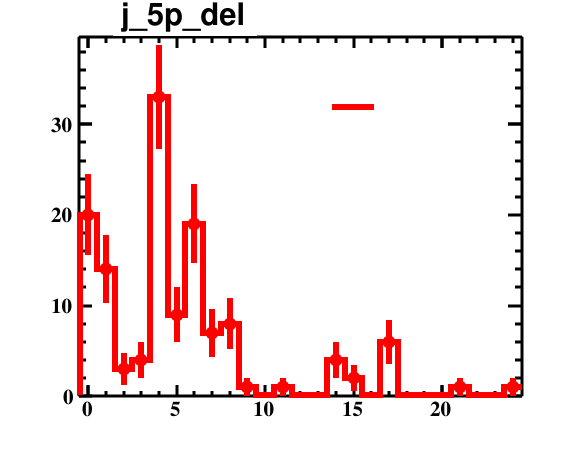

The file beside this chart, header and first rows:
bin_low_edge, contents, binerror, xtitle, binlabel
-1.5, 0.0, 0.0, , 
-0.5, 20.0, 4.472, , 
0.5, 14.0, 3.742, , 
1.5, 3.0, 1.732, , 
2.5, 4.0, 2.0, , 
3.5, 33.0, 5.745, , 
4.5, 9.0, 3.0, , 
5.5, 19.0, 4.359, , 
6.5, 7.0, 2.646, , 
7.5, 8.0, 2.828, , 
8.5, 1.0, 1.0, , 
9.5, 0.0, 0.0, , 
10.5, 1.0, 1.0, , 
11.5, 0.0, 0.0, , 
12.5, 0.0, 0.0, , 
13.5, 4.0, 2.0, , 
14.5, 2.0, 1.414, , 
15.5, 0.0, 0.0, , 
16.5, 6.0, 2.449, , 
17.5, 0.0, 0.0, , 
18.5, 0.0, 0.0, , 
19.5, 0.0, 0.0, , 
20.5, 1.0, 1.0, , 
21.5, 0.0, 0.0, , 
22.5, 0.0, 0.0, , 
23.5, 1.0, 1.0, , 
24.5, 0.0, 0.0, , 
